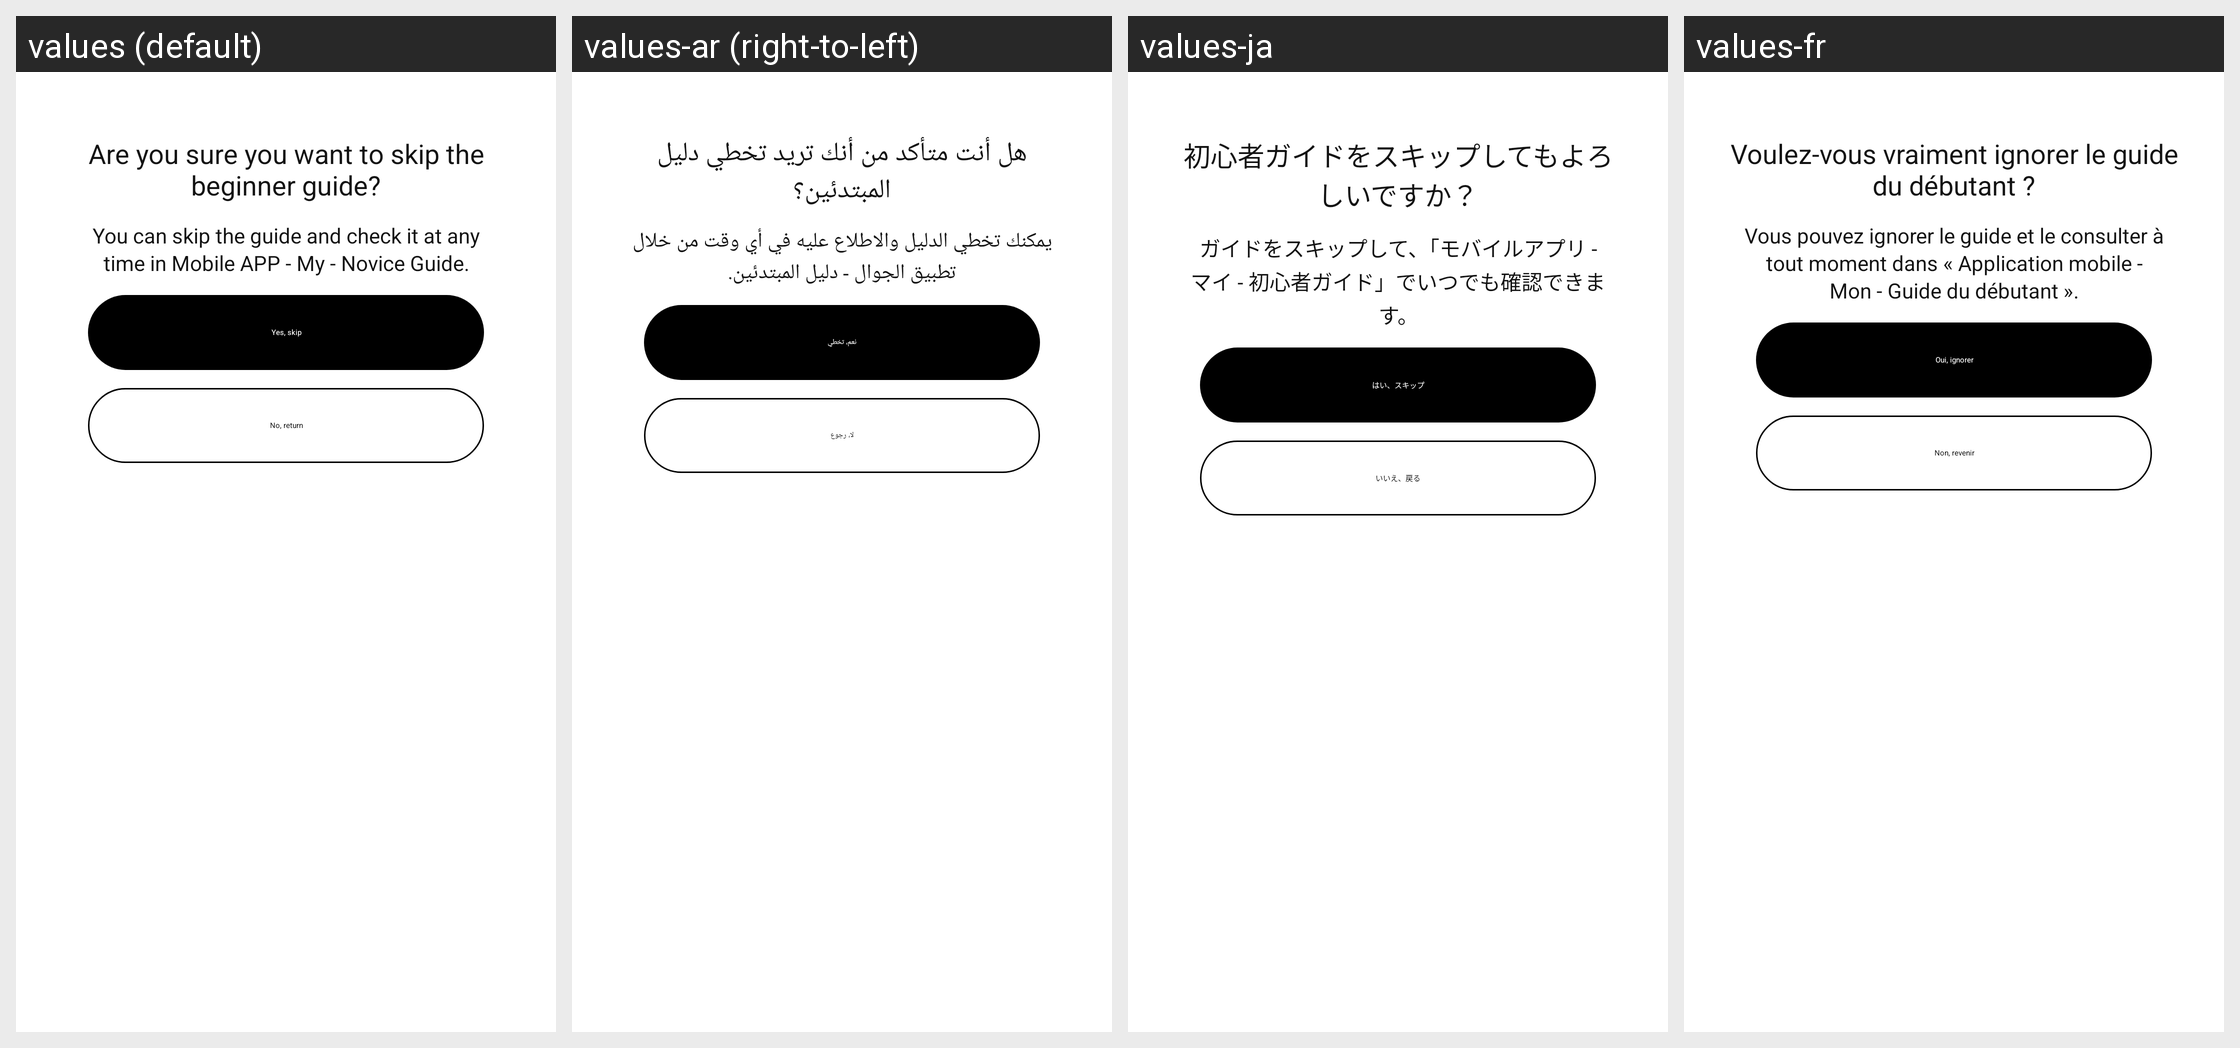

Locale-by-locale string values for the Android screen shown in this grid:
Android screen res/layout/dialog_fragment_common.xml rendered under 4 locales, left to right: values (default), values-ar (right-to-left), values-ja, values-fr. Device: Nexus 5 (rendered at 1080×1920; each locale shown at half size, 540×960, under a caption strip naming it); theme Theme.GlassStudio.
Other locales in the repository, not shown: values-de, values-es, values-hi-rIN, values-in-rID, values-it-rIT, values-ko-rKR, values-pt, values-pt-rBR, values-ru-rRU, values-th-rTH, values-tr-rTR, values-vi-rVN, values-zh-rCN, values-zh-rHK, values-zh-rTW.
Strings drawn on this screen, with the default value and each locale's value (text and hints the layout hard-codes, and strings that could not be matched under every locale, appear in the picture but are not listed):

h_glass_218
  values: Are you sure you want to skip the beginner guide?
  values-ar: هل أنت متأكد من أنك تريد تخطي دليل المبتدئين؟
  values-ja: 初心者ガイドをスキップしてもよろしいですか？
  values-fr: Voulez-vous vraiment ignorer le guide du débutant ?

h_glass_219
  values: You can skip the guide and check it at any time in Mobile APP - My - Novice Guide.
  values-ar: يمكنك تخطي الدليل والاطلاع عليه في أي وقت من خلال تطبيق الجوال - دليل المبتدئين.
  values-ja: ガイドをスキップして、「モバイルアプリ - マイ - 初心者ガイド」でいつでも確認できます。
  values-fr: Vous pouvez ignorer le guide et le consulter à tout moment dans « Application mobile - Mon - Guide du débutant ».

h_glass_220
  values: Yes, skip
  values-ar: نعم، تخطي
  values-ja: はい、スキップ
  values-fr: Oui, ignorer

h_glass_221
  values: No, return
  values-ar: لا، رجوع
  values-ja: いいえ、戻る
  values-fr: Non, revenir
